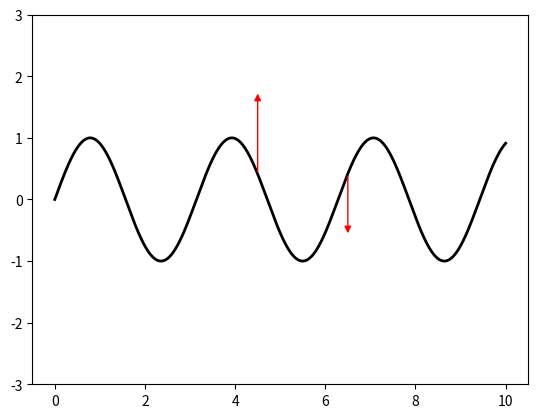

Python code for this plot:
import matplotlib.pyplot as plt
import numpy as np

# Trial function for adding vertical arrows to
def f(x):
    return np.sin(2*x)

x = np.linspace(0,10,1000)
y = f(x)

fig = plt.figure()
ax = fig.add_subplot(111)
ax.plot(x,y, 'k', lw=2)
ax.set_ylim(-3,3)

def add_force(F, x1):
    """Add a vertical force arrow F pixels long at x1 (in data coordinates)."""
    ax.annotate('', xy=(x1, f(x1)), xytext=(0, F), textcoords='offset points',
                arrowprops=dict(arrowstyle='<|-', color='r'))

add_force(60, 4.5)
add_force(-45, 6.5)

plt.show()
